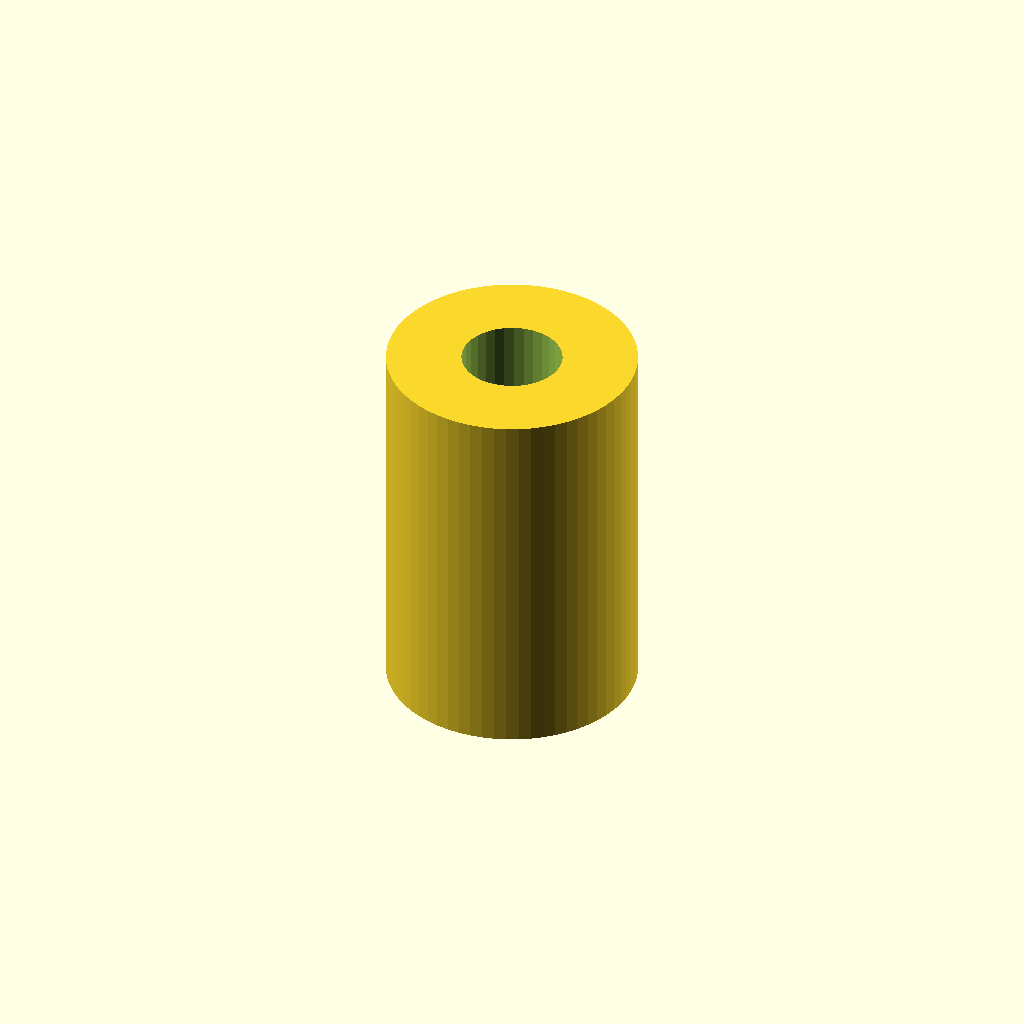
Cell 1: the model at its default parameters.
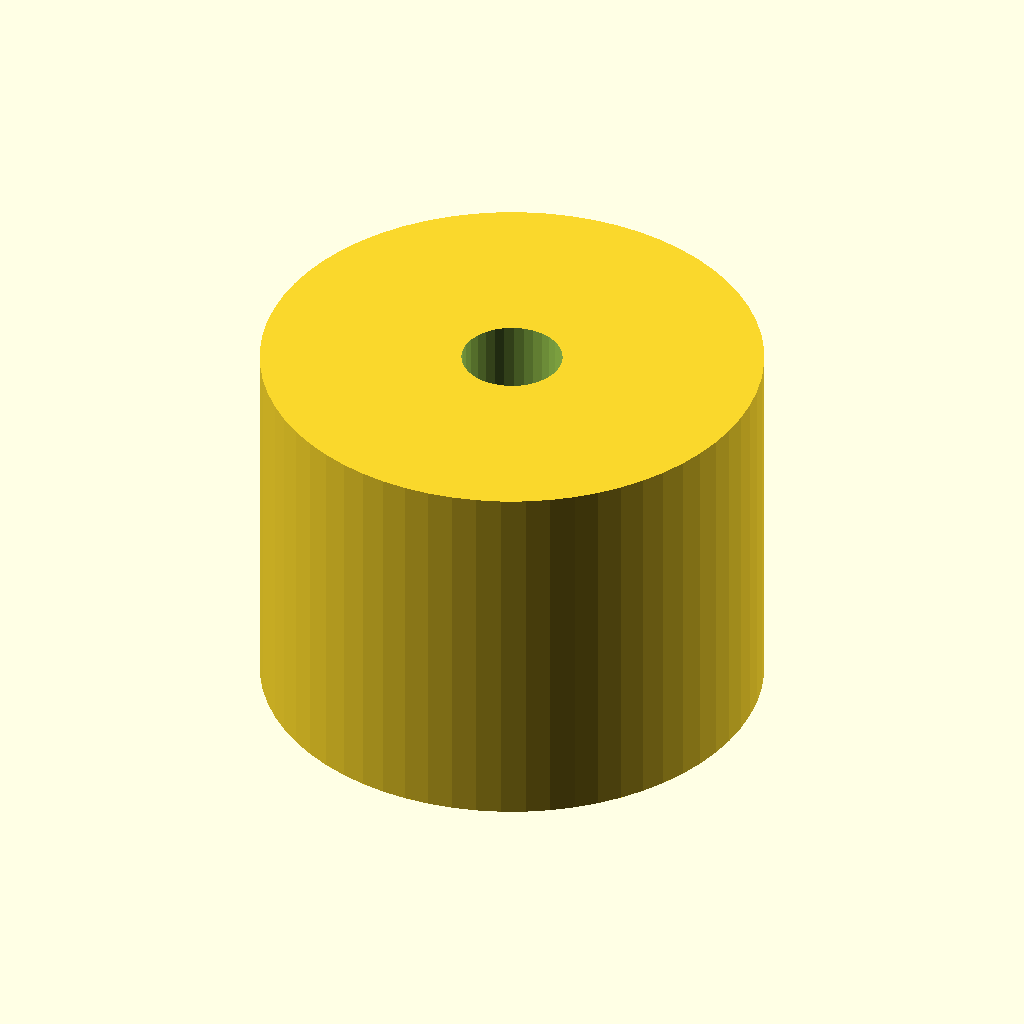
Cell 2: the same model with outer_diameter = 20.
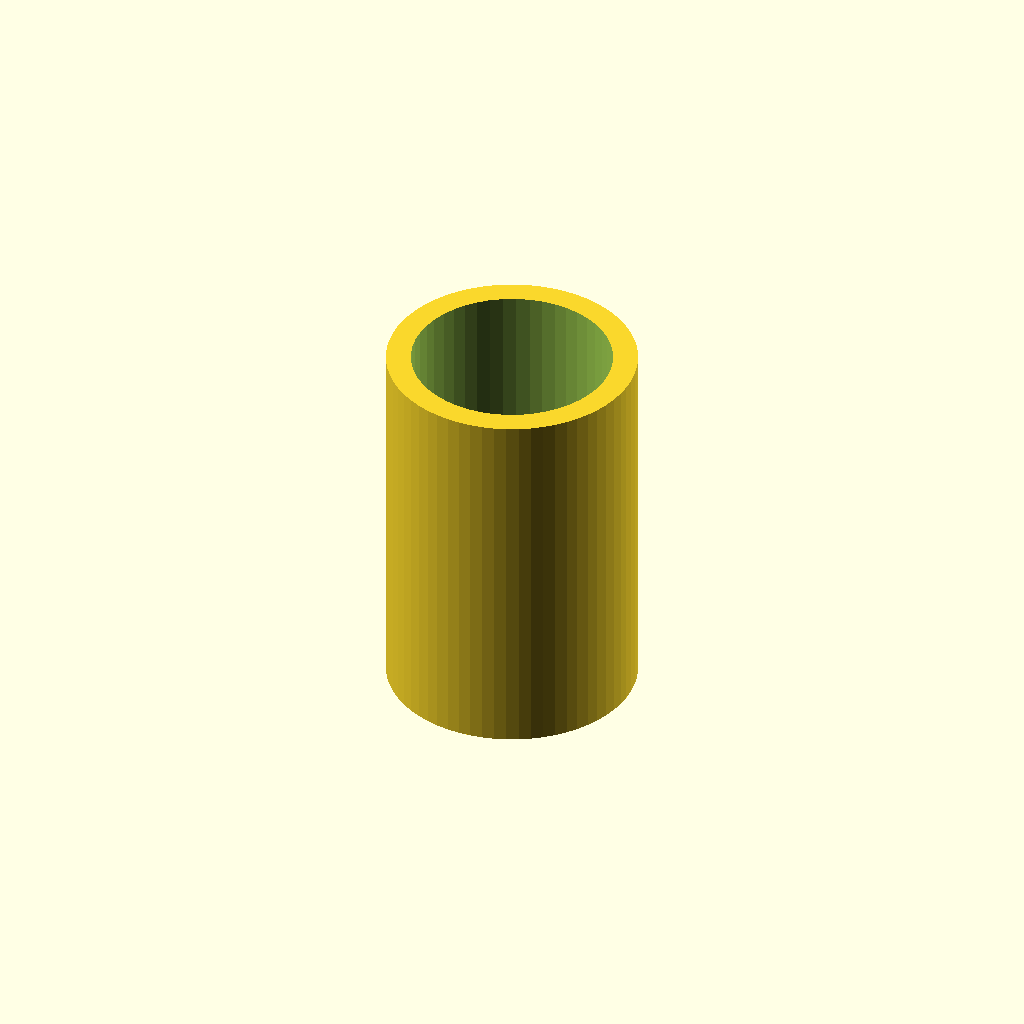
Cell 3: the same model with inner_diameter = 8.
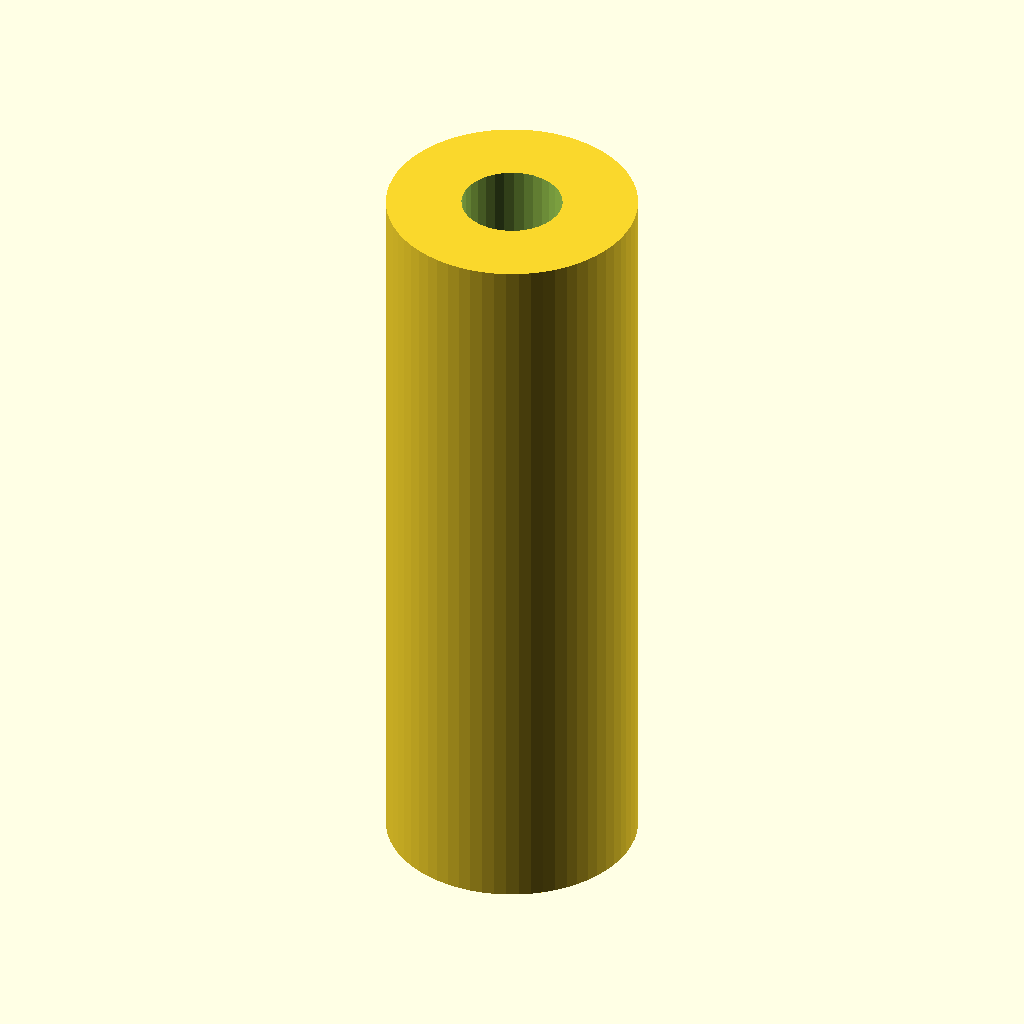
Cell 4 — height set to 30, the other parameters unchanged.
All cells are drawn from one camera (rotation 55°, 0°, 25°, orthographic, colour scheme Cornfield), so only the parameter changes between them.
OpenSCAD source file cad_knowledge/examples/spacer.scad:
// Example: Simple spacer / standoff
// Part type: spacer
// Use case: "spacer", "standoff", "cylindrical spacer", "PCB standoff"

include <agentscad_std.scad>;

outer_diameter = 10;
inner_diameter = 4;
height = 15;

module generated_part() {
  difference() {
    cylinder(h = height, d = outer_diameter, center = true, $fn = 64);
    fit_hole(h = height + 1, d = inner_diameter);
  }
}

generated_part();
Customizer parameters (derived from the source; name, type, default, range or options):
outer_diameter: number, default 10
inner_diameter: number, default 4
height: number, default 15
